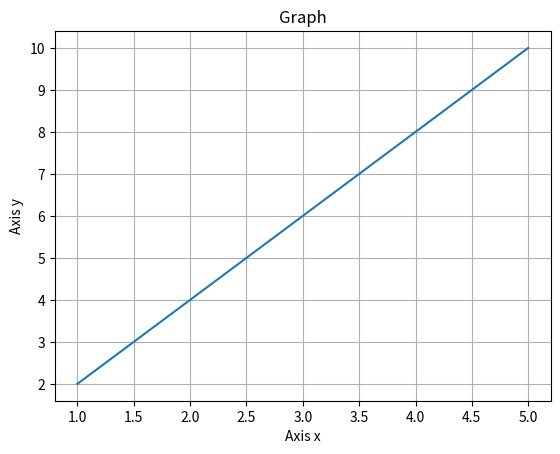

Here is the Python script that generated this plot:
"""
Enunciado:
Mediante la librería 'matplotlib', implementa una función llamada 
'line_graph(x,y)', se debe realizar únicamente la configuración 
para la gráfica (sin mostrar nada en pantalla).
De esta forma, deberás configurar el título, que será 'Graph';
los labels de los ejes, que serán 'Axis X' y 'Axis Y' y activar
el grid.

Puedes encontrar la documentación de la librería 'matplotlib' en el
siguiente enlace: https://matplotlib.org/stable/users/index

En concreto, te recomendamos que consultes:
* https://matplotlib.org/stable/api/_as_gen/matplotlib.pyplot.title.html
* https://matplotlib.org/stable/api/_as_gen/matplotlib.pyplot.xlabel.html
* https://matplotlib.org/stable/api/_as_gen/matplotlib.pyplot.ylabel.html
* https://matplotlib.org/stable/api/_as_gen/matplotlib.pyplot.grid.html


Los valores de los parámetros que recibe esta función son:
    
    x = [1, 2, 3, 4, 5]
    y = [2, 4, 6, 8, 10]

Enunciat:
Mitjançant la llibreria 'matplotlib', implementa una funció anomenada
'line_graph(x,y)', s'ha de realitzar únicament la configuració
per a la gràfica (sense mostrar res en pantalla).
D'aquesta forma, hauràs de configurar el títol, que serà 'Graph';
els labels dels eixos, que seran 'Axis X' i 'Axis I' i activar
el grid.

Pots trobar la documentació de la llibreria 'matplotlib' en el
següent enllaç: https://matplotlib.org/stable/users/index

En concret, et recomanem que consultis:
* https://matplotlib.org/stable/api/_as_gen/matplotlib.pyplot.title.html
* https://matplotlib.org/stable/api/_as_gen/matplotlib.pyplot.xlabel.html
* https://matplotlib.org/stable/api/_as_gen/matplotlib.pyplot.ylabel.html
* https://matplotlib.org/stable/api/_as_gen/matplotlib.pyplot.grid.html

Els valors dels paràmetres que rep aquesta funció són:
    
     x = [1, 2, 3, 4, 5]
     y = [2, 4, 6, 8, 10]

"""

import matplotlib.pyplot as plt

# Esta función deberá configurar la gráfica en la variable plt
# Aquesta funció haurà de configurar la gràfica en la variable plt
def line_graph(x, y):
    # Write here your code
    plt.plot(x, y)
    plt.xlabel('Axis x')
    plt.ylabel('Axis y')
    plt.title('Graph')
    plt.grid(True)
    pass

# Si quieres probar tu código, descomenta las siguientes líneas y ejecuta el script 
# Si vols provar el teu codi, descomenta les línies següents i executa l'script
line_graph([1, 2, 3, 4, 5], [2, 4, 6, 8, 10])
